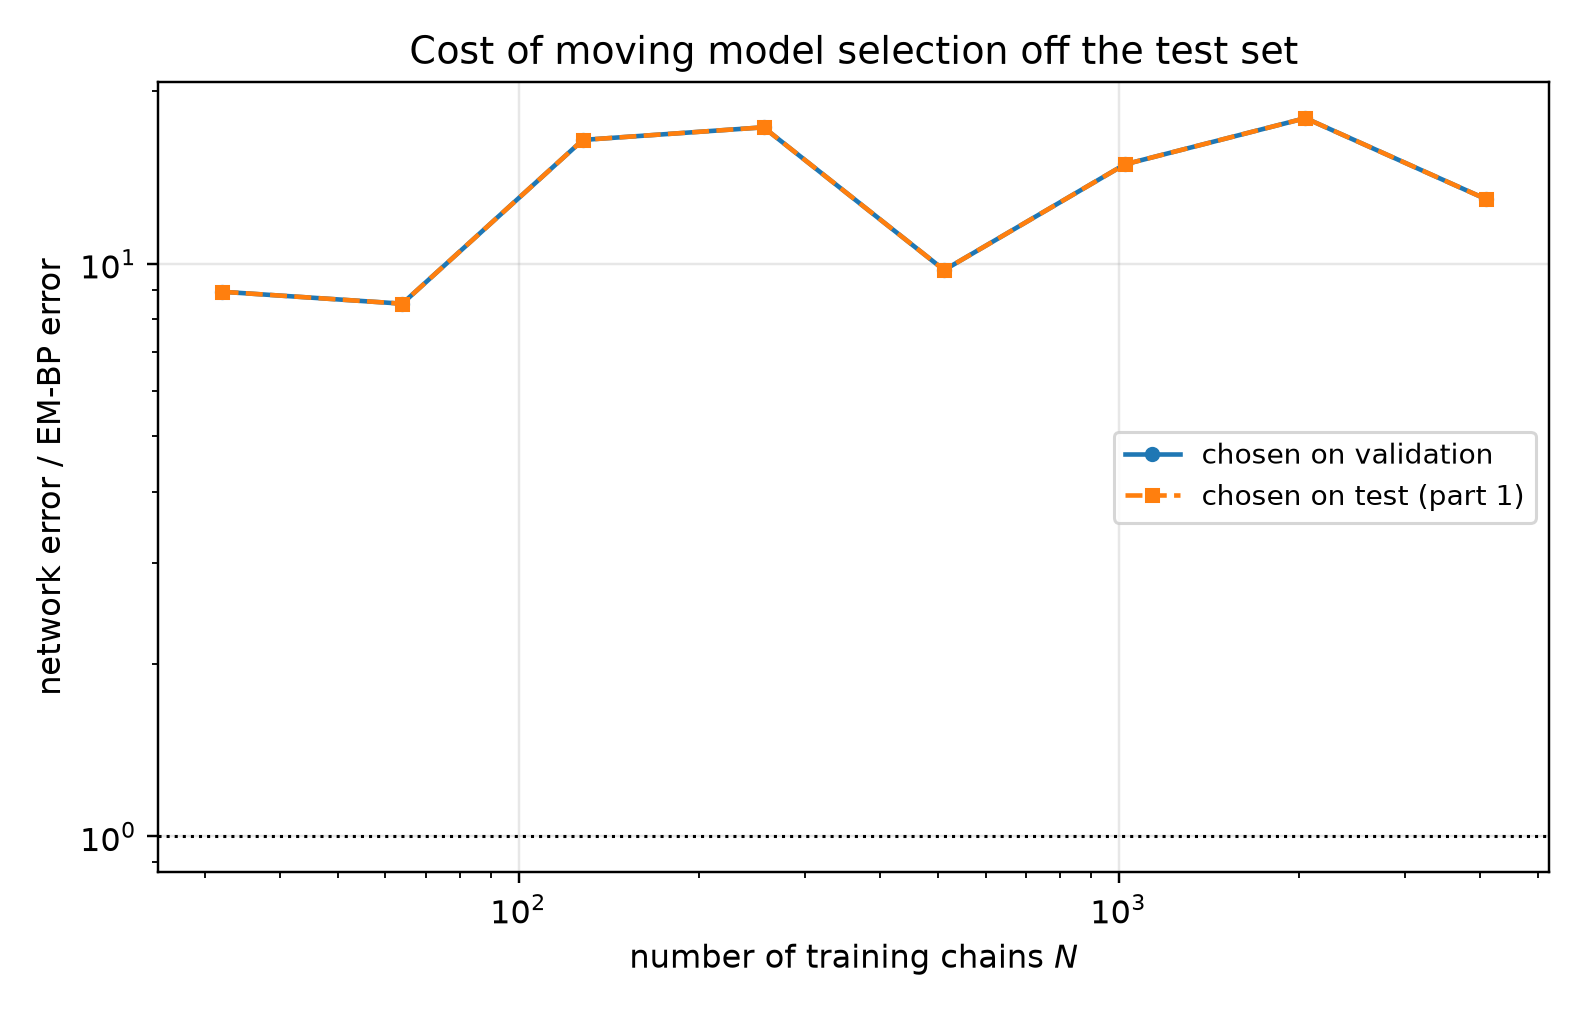

Data behind this chart, as committed beside it:
n_chains, t, em_bp_score_rel_l2, em_bp_mean_rel_l2, net_score_rel_l2_selected, net_mean_rel_l2_selected, net_score_rel_l2_oracle, net_mean_rel_l2_oracle, mode_selected, mode_oracle, selection_agrees, ratio_selected, ratio_oracle
32, 0.1, 0.1428, 0.04766, 1.464, 0.4885, 1.464, 0.4885, eps, eps, 1, 10.25, 10.25
32, 0.2, 0.09666, 0.05743, 0.9321, 0.5537, 0.9321, 0.5537, eps, eps, 1, 9.643, 9.643
32, 0.4, 0.0549, 0.06331, 0.5205, 0.6002, 0.5205, 0.6002, eps, eps, 1, 9.48, 9.48
32, 0.8, 0.02925, 0.08089, 0.2583, 0.7144, 0.2583, 0.7144, x0, x0, 1, 8.831, 8.831
32, 1.6, 0.01032, 0.127, 0.06689, 0.823, 0.06689, 0.823, x0, x0, 1, 6.482, 6.482
64, 0.1, 0.1651, 0.0551, 1.272, 0.4246, 1.272, 0.4246, eps, eps, 1, 7.706, 7.706
64, 0.2, 0.1122, 0.06666, 0.844, 0.5014, 0.844, 0.5014, eps, eps, 1, 7.522, 7.522
64, 0.4, 0.05218, 0.06017, 0.4648, 0.536, 0.4648, 0.536, eps, eps, 1, 8.908, 8.908
64, 0.8, 0.02314, 0.06401, 0.2203, 0.6094, 0.2203, 0.6094, x0, x0, 1, 9.521, 9.521
64, 1.6, 0.006156, 0.07574, 0.05496, 0.6762, 0.05496, 0.6762, x0, x0, 1, 8.927, 8.927
128, 0.1, 0.05633, 0.0188, 1.084, 0.3617, 1.084, 0.3617, eps, eps, 1, 19.24, 19.24
128, 0.2, 0.03552, 0.0211, 0.7273, 0.4321, 0.7273, 0.4321, eps, eps, 1, 20.48, 20.48
128, 0.4, 0.01758, 0.02027, 0.403, 0.4647, 0.403, 0.4647, eps, eps, 1, 22.93, 22.93
128, 0.8, 0.01191, 0.03294, 0.1727, 0.4776, 0.1727, 0.4776, x0, x0, 1, 14.5, 14.5
128, 1.6, 0.008862, 0.109, 0.04567, 0.5619, 0.04567, 0.5619, x0, x0, 1, 5.154, 5.154
256, 0.1, 0.04291, 0.01432, 0.7764, 0.2591, 0.7764, 0.2591, eps, eps, 1, 18.09, 18.09
256, 0.2, 0.02386, 0.01418, 0.5496, 0.3265, 0.5496, 0.3265, eps, eps, 1, 23.03, 23.03
256, 0.4, 0.01361, 0.0157, 0.3298, 0.3803, 0.3298, 0.3803, x0, x0, 1, 24.22, 24.22
256, 0.8, 0.009905, 0.02739, 0.1435, 0.397, 0.1435, 0.397, x0, x0, 1, 14.49, 14.49
256, 1.6, 0.005668, 0.06974, 0.03819, 0.4698, 0.03819, 0.4698, x0, x0, 1, 6.737, 6.737
512, 0.1, 0.04953, 0.01653, 0.5379, 0.1795, 0.5379, 0.1795, eps, eps, 1, 10.86, 10.86
512, 0.2, 0.03631, 0.02157, 0.3844, 0.2284, 0.3844, 0.2284, eps, eps, 1, 10.59, 10.59
512, 0.4, 0.02257, 0.02603, 0.2647, 0.3052, 0.2647, 0.3052, eps, eps, 1, 11.73, 11.73
512, 0.8, 0.0123, 0.03403, 0.1164, 0.322, 0.1164, 0.322, x0, x0, 1, 9.461, 9.461
512, 1.6, 0.005202, 0.064, 0.03181, 0.3914, 0.03181, 0.3914, x0, x0, 1, 6.116, 6.116
1024, 0.1, 0.03465, 0.01156, 0.35, 0.1168, 0.35, 0.1168, eps, eps, 1, 10.1, 10.1
1024, 0.2, 0.01739, 0.01033, 0.2523, 0.1499, 0.2523, 0.1499, eps, eps, 1, 14.5, 14.5
1024, 0.4, 0.008223, 0.009482, 0.1923, 0.2218, 0.1923, 0.2218, eps, eps, 1, 23.39, 23.39
1024, 0.8, 0.005309, 0.01468, 0.09139, 0.2528, 0.09139, 0.2528, x0, x0, 1, 17.21, 17.21
1024, 1.6, 0.002705, 0.03328, 0.02534, 0.3118, 0.02534, 0.3118, x0, x0, 1, 9.37, 9.37
2048, 0.1, 0.0334, 0.01115, 0.2708, 0.09037, 0.2708, 0.09037, eps, eps, 1, 8.107, 8.107
2048, 0.2, 0.01573, 0.009345, 0.2001, 0.1189, 0.2001, 0.1189, eps, eps, 1, 12.72, 12.72
2048, 0.4, 0.006459, 0.007449, 0.1611, 0.1858, 0.1611, 0.1858, eps, eps, 1, 24.95, 24.95
2048, 0.8, 0.002963, 0.008195, 0.0759, 0.2099, 0.0759, 0.2099, x0, x0, 1, 25.62, 25.62
2048, 1.6, 0.001303, 0.01603, 0.02403, 0.2957, 0.02403, 0.2957, x0, x0, 1, 18.44, 18.44
4096, 0.1, 0.03641, 0.01215, 0.2207, 0.07365, 0.2207, 0.07365, eps, eps, 1, 6.062, 6.062
4096, 0.2, 0.02037, 0.0121, 0.1607, 0.09544, 0.1607, 0.09544, eps, eps, 1, 7.887, 7.887
4096, 0.4, 0.007626, 0.008794, 0.138, 0.1591, 0.138, 0.1591, eps, eps, 1, 18.09, 18.09
4096, 0.8, 0.003431, 0.009488, 0.06357, 0.1758, 0.06357, 0.1758, x0, x0, 1, 18.53, 18.53
4096, 1.6, 0.001489, 0.01832, 0.02125, 0.2614, 0.02125, 0.2614, x0, x0, 1, 14.27, 14.27
